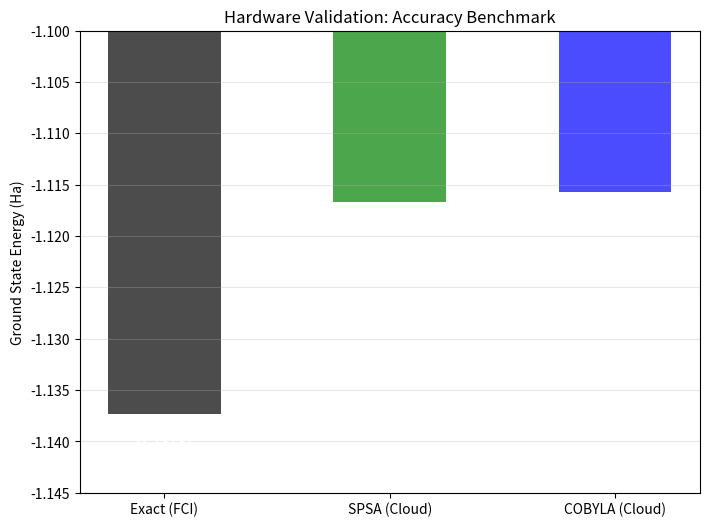

The script that saved this image: (Note: this script raises an exception after producing the figure.)
import matplotlib.pyplot as plt

# Data from your experiment
energies = [-1.13731, -1.11666, -1.11567]
labels = ['Exact (FCI)', 'SPSA (Cloud)', 'COBYLA (Cloud)']
colors = ['black', 'green', 'blue']

plt.figure(figsize=(8, 6))
bars = plt.bar(labels, energies, color=colors, alpha=0.7, width=0.5)

# Add value labels on top of bars
for bar in bars:
    yval = bar.get_height()
    plt.text(bar.get_x() + bar.get_width()/2, yval - 0.002, round(yval, 5), 
             ha='center', va='top', color='white', fontweight='bold')

# Zoom in to see the difference (Molecular scale)
plt.ylim(-1.145, -1.10)
plt.ylabel('Ground State Energy (Ha)')
plt.title('Hardware Validation: Accuracy Benchmark')
plt.grid(axis='y', alpha=0.3)

plt.savefig('results/h2/figures/accuracy_benchmark.png')
print("Graph saved to results/h2/figures/accuracy_benchmark.png")
